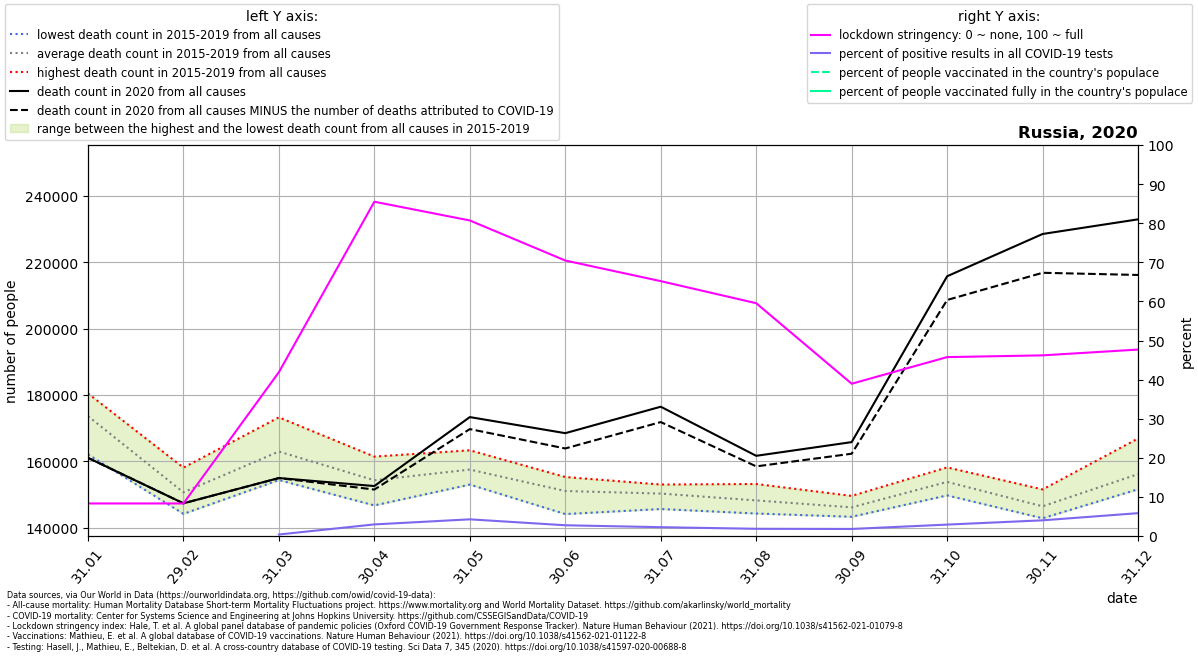

Source data for this figure (header and first rows):
location, date, time, time_unit, deaths_2010_all_ages, deaths_2011_all_ages, deaths_2012_all_ages, deaths_2013_all_ages, deaths_2014_all_ages, deaths_2015_all_ages, deaths_2016_all_ages, deaths_2017_all_ages, deaths_2018_all_ages, deaths_2019_all_ages, deaths_2020_all_ages, deaths_2021_all_ages, new_deaths, new_cases_smoothed, new_tests_smoothed, stringency_index, people_vaccinated, people_fully_vaccinated, population, positive_test_percent
Russia, 2020-01-31, 1, monthly, , , , , , 176304, 180446, 179736, 162055, 169509, 161017, 219769, 0.0, , , 8.33, , , 145912022, 
Russia, 2020-02-29, 2, monthly, , , , , , 158058, 152837, 149010, 144108, 149014, 147291, 172672, 0.0, 0.02288, , 8.33, , , 145912022, 
Russia, 2020-03-31, 3, monthly, , , , , , 173231, 158986, 154313, 171526, 156509, 154920, 191320, 17.0, 43.74, 11149, 41.91, , , 145912022, 0.3923
Russia, 2020-04-30, 4, monthly, , , , , , 161393, 152031, 149933, 161241, 146662, 152505, 168345, 1056, 2863, 96336, 85.5, , , 145912022, 2.972
Russia, 2020-05-31, 5, monthly, , , , , , 163294, 160921, 154792, 155394, 152947, 173306, 162283, 3620, 9423, 220630, 80.71, , , 145912022, 4.271
Russia, 2020-06-30, 6, monthly, , , , , , 154993, 155231, 148642, 152105, 144057, 168452, 185655, 4613, 8243, 299334, 70.46, , , 145912022, 2.754
Russia, 2020-07-31, 7, monthly, , , , , , 152969, 152965, 149746, 149906, 145570, 176434, 215265, 4633, 6302, 278425, 65.19, , , 145912022, 2.263
Russia, 2020-08-31, 8, monthly, , , , , , 152153, 153126, 146025, 145337, 144217, 161624, 208237, 3189, 5028, 271779, 59.54, , , 145912022, 1.85
Russia, 2020-09-30, 9, monthly, , , , , , 148654, 149536, 144417, 143232, 144548, 165757, 201945, 3502, 5630, 311621, 38.95, , , 145912022, 1.807
Russia, 2020-10-31, 10, monthly, , , , , , 158131, 156598, 154450, 149684, 149900, 215787, 250008, 7157, 13145, 449506, 45.76, , , 145912022, 2.924
Russia, 2020-11-30, 11, monthly, , , , , , 151481, 151490, 142821, 142787, 143367, 228536, , 11704, 21432, 533249, 46.21, , , 145912022, 4.019
Russia, 2020-12-31, 12, monthly, , , , , , 157880, 166848, 152240, 151536, 152007, 232956, , 16780, 27389, 468321, 47.69, 226471, , 145912022, 5.848
